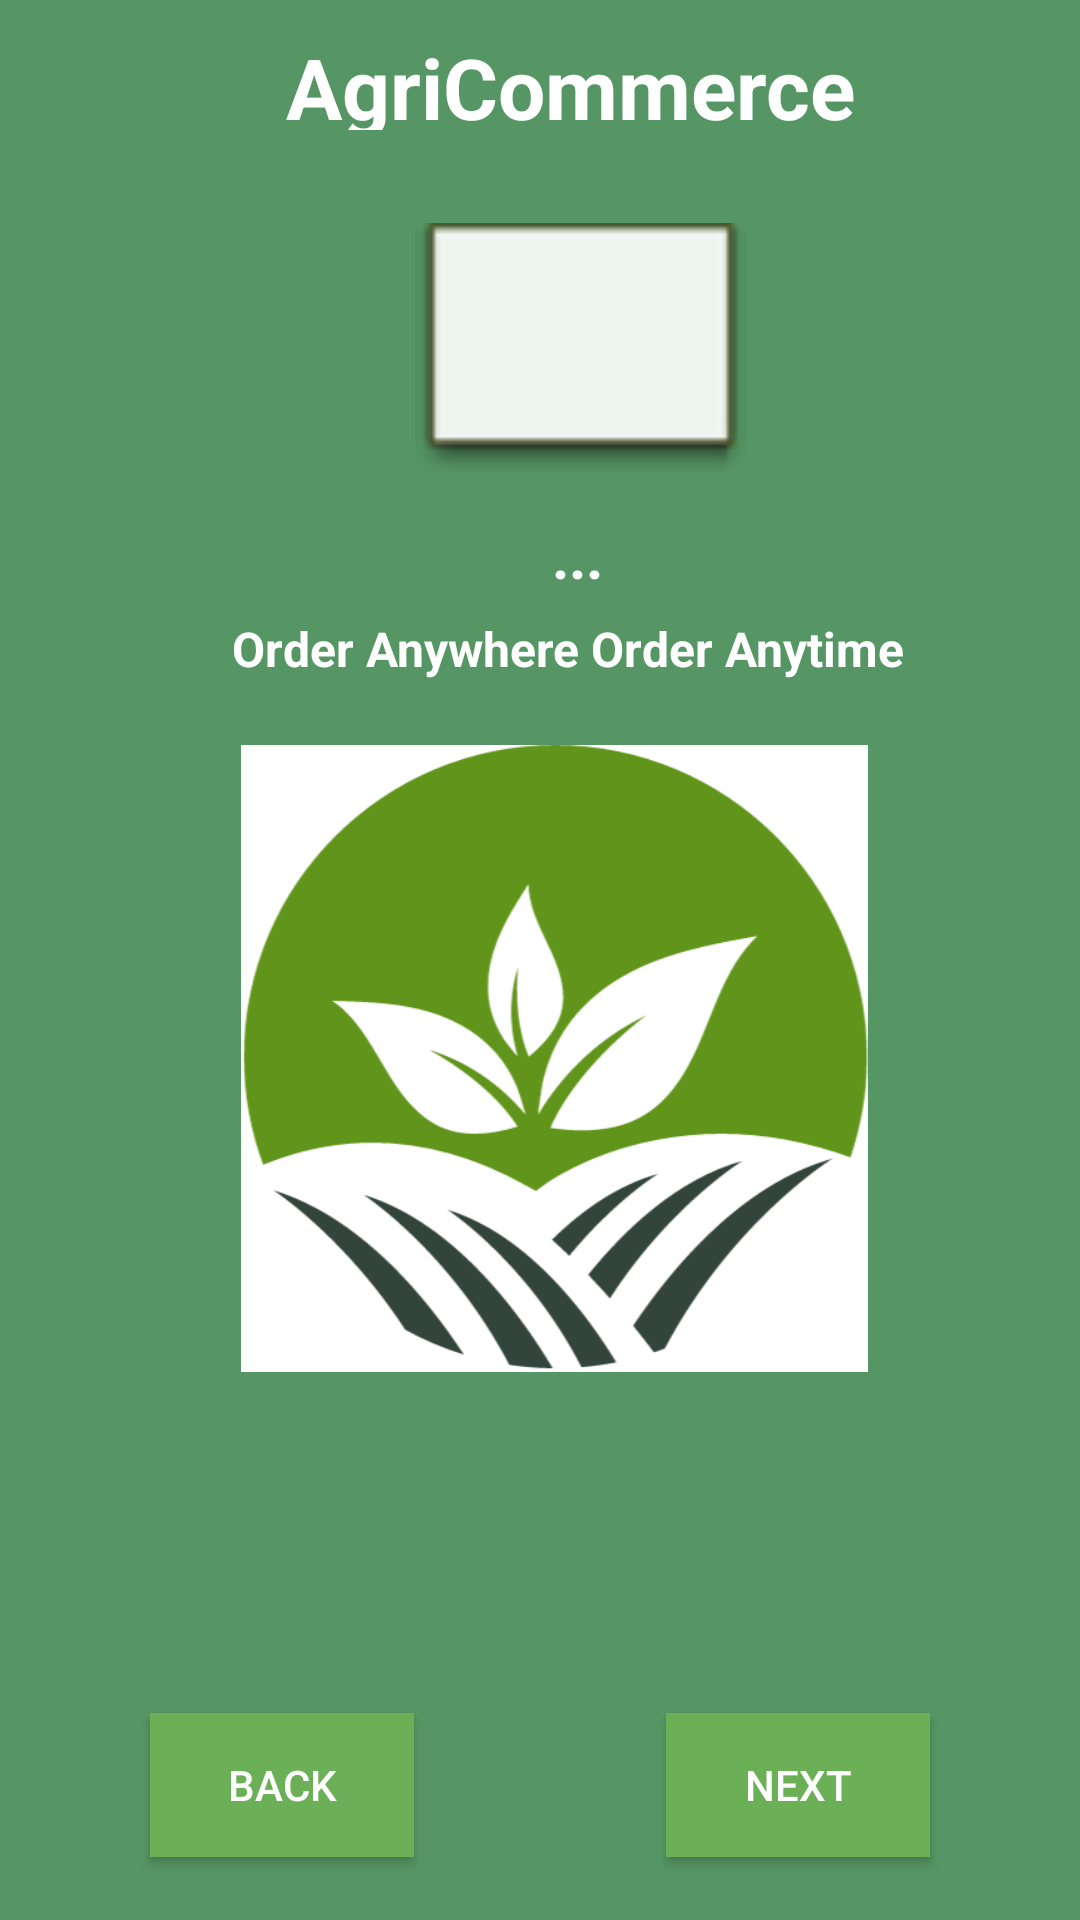

This screen was rendered from an Android layout file. Write that file and the resources it references.
<!-- AndroidManifest.xml: application theme Theme.Agri -->
<!-- res/layout/activity_comsumer_order.xml -->
<?xml version="1.0" encoding="utf-8"?>
<androidx.constraintlayout.widget.ConstraintLayout xmlns:android="http://schemas.android.com/apk/res/android"
    xmlns:app="http://schemas.android.com/apk/res-auto"
    xmlns:tools="http://schemas.android.com/tools"
    android:layout_width="match_parent"
    android:layout_height="match_parent"
    tools:context=".ConsumerOrder"
    android:background="#569664"> 

    

    <TextView
        android:id="@+id/textView10"
        android:layout_width="214dp"
        android:layout_height="33dp"
        android:layout_marginBottom="550dp"
        android:text="AgriCommerce"
        android:textAlignment="center"
        android:textColor="#FFFFFF"
        android:textSize="28sp"
        android:textStyle="bold"
        app:layout_constraintBottom_toBottomOf="parent"
        app:layout_constraintEnd_toEndOf="parent"
        app:layout_constraintHorizontal_bias="0.568"
        app:layout_constraintStart_toStartOf="parent"
        app:layout_constraintTop_toTopOf="parent"
        app:layout_constraintVertical_bias="0.182" />

    <Button
        android:id="@+id/next_to_wholesale"
        android:layout_width="wrap_content"
        android:layout_height="wrap_content"
        android:layout_marginTop="550dp"
        android:layout_marginEnd="50dp"
        android:text="Next"
        app:layout_constraintBottom_toBottomOf="parent"
        app:layout_constraintEnd_toEndOf="parent"
        app:layout_constraintTop_toTopOf="parent"
        android:textColor="#FFFFFF"
        android:background="#6BB056"
        android:layout_marginRight="50dp"
        tools:ignore="HardcodedText" /> 

    <ImageView
        android:id="@+id/imageView2"
        android:layout_width="228dp"
        android:layout_height="209dp"
        app:layout_constraintBottom_toBottomOf="parent"
        app:layout_constraintEnd_toEndOf="parent"
        app:layout_constraintHorizontal_bias="0.535"
        app:layout_constraintStart_toStartOf="parent"
        app:layout_constraintTop_toTopOf="parent"
        app:layout_constraintVertical_bias="0.576"
        app:srcCompat="@drawable/agricommerce"
        tools:ignore="ContentDescription" />

    <ImageView
        android:id="@+id/imageView3"
        android:layout_width="111dp"
        android:layout_height="91dp"
        app:layout_constraintBottom_toBottomOf="parent"
        app:layout_constraintEnd_toEndOf="parent"
        app:layout_constraintHorizontal_bias="0.556"
        app:layout_constraintStart_toStartOf="parent"
        app:layout_constraintTop_toTopOf="parent"
        app:layout_constraintVertical_bias="0.128"
        app:srcCompat="@android:drawable/editbox_dropdown_light_frame"
        tools:ignore="ContentDescription" />

    <TextView
        android:id="@+id/textView3"
        android:layout_width="242dp"
        android:layout_height="29dp"
        android:gravity="center_horizontal"
        android:text="Order Anywhere Order Anytime"
        android:textAlignment="center"
        android:textColor="#FFFFFF"
        android:textSize="16sp"
        android:textStyle="bold"
        app:layout_constraintBottom_toBottomOf="parent"
        app:layout_constraintEnd_toEndOf="parent"
        app:layout_constraintHorizontal_bias="0.579"
        app:layout_constraintStart_toStartOf="parent"
        app:layout_constraintTop_toTopOf="parent"
        app:layout_constraintVertical_bias="0.336"
        tools:ignore="HardcodedText" />

    <TextView
        android:id="@+id/textView8"
        android:layout_width="107dp"
        android:layout_height="38dp"
        android:gravity="center_horizontal"
        android:text="..."
        android:textAlignment="center"
        android:textColor="#FFFFFF"
        android:textSize="20sp"
        android:textStyle="bold"
        app:layout_constraintBottom_toBottomOf="parent"
        app:layout_constraintEnd_toEndOf="parent"
        app:layout_constraintHorizontal_bias="0.549"
        app:layout_constraintStart_toStartOf="parent"
        app:layout_constraintTop_toTopOf="parent"
        app:layout_constraintVertical_bias="0.285" />

    <Button
        android:id="@+id/back"
        android:layout_width="wrap_content"
        android:layout_height="wrap_content"
        android:layout_marginStart="50dp"
        android:layout_marginTop="550dp"
        android:text="Back"
        app:layout_constraintBottom_toBottomOf="parent"
        app:layout_constraintStart_toStartOf="parent"
        app:layout_constraintTop_toTopOf="parent"
        android:textColor="#FFFFFF"
        android:background="#6BB056"
        android:layout_marginLeft="50dp" /> 

</androidx.constraintlayout.widget.ConstraintLayout>
<!-- resources referenced by this layout -->
<resources>
  <!-- drawable agricommerce: png bitmap (drawable, 37210 bytes) -->
  <style name="Theme.Agri" parent="Base.Theme.Agri" />
  <style name="Base.Theme.Agri" parent="Theme.Material3.DayNight.NoActionBar">
          
          
      </style>
</resources>
